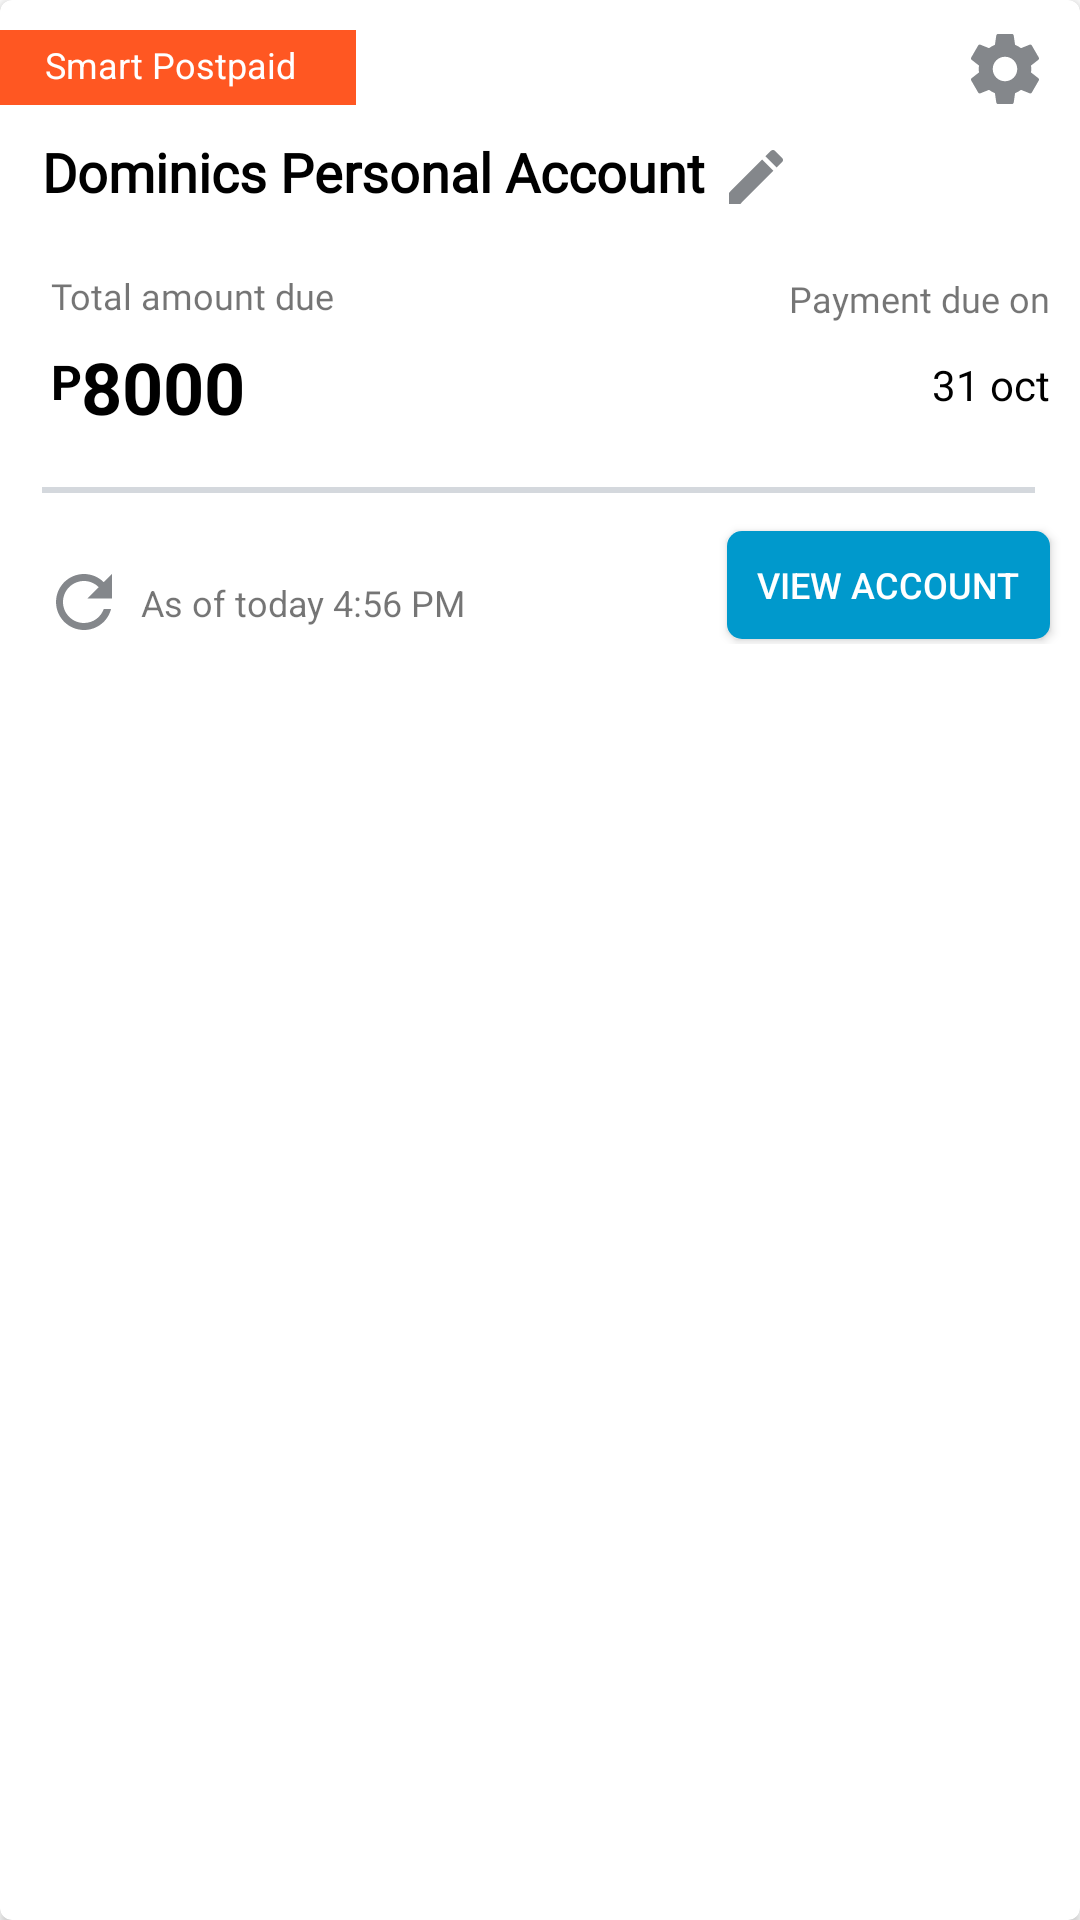

Layout XML and referenced resources for this Android screen:
<!-- AndroidManifest.xml: application theme Theme.MyAndroidApp -->
<!-- res/layout/transaction_layout.xml -->
<?xml version="1.0" encoding="utf-8"?>

<androidx.cardview.widget.CardView xmlns:android="http://schemas.android.com/apk/res/android"
    xmlns:card_view="http://schemas.android.com/apk/res-auto"
    xmlns:tools="http://schemas.android.com/tools"
    android:id="@+id/transaction_view"
    android:layout_width="wrap_content"
    android:layout_height="wrap_content"
    android:layout_margin="15dp"
    android:visibility="visible"
    card_view:cardCornerRadius="4dp">

    <RelativeLayout
        android:layout_width="match_parent"
        android:layout_height="wrap_content"
        android:paddingBottom="13dp"
        android:visibility="visible">

        <TextView
            android:id="@+id/accountType"
            android:layout_width="wrap_content"
            android:layout_height="25dp"
            android:layout_alignParentTop="true"
            android:layout_marginTop="10dp"
            android:background="@color/deep_orange_500"

            android:gravity="center_vertical"
            android:paddingStart="15dp"
            android:paddingTop="3dp"
            android:paddingEnd="20dp"
            android:paddingBottom="5dp"
            android:text="@string/acount_type"
            android:textColor="@android:color/white"
            android:textSize="12sp" />


        <ImageButton
            android:id="@+id/settingBtn"
            android:layout_width="30dp"
            android:layout_height="30dp"
            android:layout_alignParentTop="true"
            android:layout_alignParentEnd="true"
            android:layout_marginTop="8dp"
            android:layout_marginEnd="10dp"
            android:layout_marginBottom="3dp"
            android:background="@color/white"
            card_view:srcCompat="@drawable/ic_settings_black_24dp" />

        <TextView
            android:id="@+id/userAccountName"
            android:layout_width="wrap_content"
            android:layout_height="wrap_content"
            android:layout_below="@+id/accountType"
            android:layout_alignParentStart="true"
            android:layout_marginStart="14dp"
            android:layout_marginTop="10dp"
            android:fontFamily="@font/montserrat"
            android:text="@string/user_acount_name"
            android:textColor="@color/dark_black"
            android:textSize="18sp"
            android:textStyle="bold" />

        <ImageButton
            android:id="@+id/editNameBtn"
            android:layout_width="wrap_content"
            android:layout_height="wrap_content"
            android:layout_below="@+id/accountType"
            android:layout_marginStart="5dp"
            android:layout_marginTop="12dp"
            android:layout_toEndOf="@+id/userAccountName"
            android:background="@color/cardview_light_background"
            card_view:srcCompat="@drawable/ic_edit_black_24dp" />

        <TextView
            android:id="@+id/paymentAmountText"
            android:layout_width="wrap_content"
            android:layout_height="wrap_content"
            android:layout_below="@+id/userAccountName"
            android:layout_alignParentStart="true"
            android:layout_marginStart="17dp"
            android:layout_marginTop="21dp"
            android:fontFamily="@font/montserrat"
            android:text="@string/payment_amount_text"
            android:textSize="12sp" />

        <TextView
            android:id="@+id/paymentDateText"
            android:layout_width="wrap_content"
            android:layout_height="wrap_content"
            android:layout_below="@+id/userAccountName"
            android:layout_alignParentEnd="true"
            android:layout_marginTop="22dp"
            android:layout_marginEnd="10dp"
            android:fontFamily="@font/montserrat"
            android:text="@string/payment_date_text"
            android:textSize="12sp" />

        <TextView
            android:id="@+id/paymentDate"
            android:layout_width="wrap_content"
            android:layout_height="wrap_content"
            android:layout_below="@+id/paymentDateText"
            android:layout_alignParentEnd="true"
            android:layout_marginTop="11dp"
            android:layout_marginEnd="10dp"
            android:text="@string/payment_date"
            android:textColor="@color/dark_black"
            android:textSize="14sp" />

        <TextView
            android:id="@+id/paymentAmount"
            android:layout_width="wrap_content"
            android:layout_height="wrap_content"
            android:layout_below="@+id/paymentAmountText"
            android:layout_alignParentStart="true"
            android:layout_marginStart="27dp"
            android:layout_marginTop="6dp"
            android:text="@string/payment_amount"
            android:textColor="@color/dark_black"
            android:textSize="24sp"
            android:textStyle="bold" />

        <TextView
            android:id="@+id/amountSuffix"
            android:layout_width="wrap_content"
            android:layout_height="wrap_content"

            android:layout_below="@+id/userAccountName"

            android:layout_alignParentStart="true"
            android:layout_marginStart="17dp"
            android:layout_marginTop="47dp"
            android:text="@string/amount_suffix"
            android:textColor="@color/dark_black"
            android:textSize="16sp"
            android:textStyle="bold" />

        <ImageView
            android:id="@+id/renewImage"
            android:layout_width="wrap_content"
            android:layout_height="wrap_content"
            android:layout_below="@+id/paymentAmountText"
            android:layout_alignParentStart="true"
            android:layout_marginStart="14dp"
            android:layout_marginTop="80dp"
            card_view:srcCompat="@drawable/ic_refresh_black_24dp" />

        <TextView
            android:id="@+id/dateText"
            android:layout_width="wrap_content"
            android:layout_height="wrap_content"
            android:layout_below="@+id/paymentAmountText"
            android:layout_marginStart="5dp"
            android:layout_marginTop="86dp"

            android:layout_toEndOf="@+id/renewImage"
            android:text="@string/date_text"
            android:textSize="12sp" />

        <Button
            android:id="@+id/viewAccount"
            android:layout_width="wrap_content"
            android:layout_height="36dp"
            android:layout_below="@+id/paymentDateText"

            android:layout_alignBaseline="@+id/dateText"
            android:layout_alignParentEnd="true"
            android:layout_marginTop="69dp"
            android:layout_marginEnd="10dp"
            android:background="@drawable/button_corner"
            android:paddingStart="10dp"
            android:paddingEnd="10dp"
            android:text="@string/view_account"
            android:textAlignment="center"
            android:textColor="@color/cardview_light_background"
            android:textSize="12sp" />

        <View
            android:id="@+id/divider"
            android:layout_width="match_parent"
            android:layout_height="2dp"
            android:layout_below="@+id/userAccountName"
            android:layout_alignParentStart="true"
            android:layout_marginStart="14dp"
            android:layout_marginTop="93dp"
            android:layout_marginEnd="15dp"
            android:background="@color/focus" />

    </RelativeLayout>


</androidx.cardview.widget.CardView>
<!-- resources referenced by this layout -->
<resources>
  <color name="dark_black">#000000</color>
  <color name="deep_orange_500">#ff5722</color>
  <color name="focus">#d4d8dd</color>
  <color name="white">#ffffff</color>
  <!-- drawable button_corner (drawable-v24) -->
  <?xml version="1.0" encoding="utf-8"?>
  
  <shape xmlns:android="http://schemas.android.com/apk/res/android"
      android:shape="rectangle" android:padding="8dp">
      
      <solid android:color="@android:color/holo_blue_dark"/>
      <corners android:radius="5dp"/>
  </shape>
  <!-- drawable ic_edit_black_24dp (drawable-v24) -->
  <vector android:height="24dp" android:tint="#84878b"
      android:viewportHeight="24.0" android:viewportWidth="24.0"
      android:width="24dp" xmlns:android="http://schemas.android.com/apk/res/android">
      <path android:fillColor="#FF000000" android:pathData="M3,17.25V21h3.75L17.81,9.94l-3.75,-3.75L3,17.25zM20.71,7.04c0.39,-0.39 0.39,-1.02 0,-1.41l-2.34,-2.34c-0.39,-0.39 -1.02,-0.39 -1.41,0l-1.83,1.83 3.75,3.75 1.83,-1.83z"/>
  </vector>
  <!-- drawable ic_refresh_black_24dp (drawable-v24) -->
  <vector android:height="28dp"  android:viewportHeight="24.0"
      android:viewportWidth="24.0" android:width="28dp" xmlns:android="http://schemas.android.com/apk/res/android">
      <path android:fillColor="#84878b" android:pathData="M17.65,6.35C16.2,4.9 14.21,4 12,4c-4.42,0 -7.99,3.58 -7.99,8s3.57,8 7.99,8c3.73,0 6.84,-2.55 7.73,-6h-2.08c-0.82,2.33 -3.04,4 -5.65,4 -3.31,0 -6,-2.69 -6,-6s2.69,-6 6,-6c1.66,0 3.14,0.69 4.22,1.78L13,11h7V4l-2.35,2.35z"/>
  </vector>
  <string name="acount_type">Smart Postpaid</string>
  <string name="amount_suffix">P</string>
  <string name="date_text">As of today 4:56 PM</string>
  <string name="payment_amount">8000</string>
  <string name="payment_amount_text">Total amount due</string>
  <string name="payment_date">31 oct</string>
  <string name="payment_date_text">Payment due on</string>
  <string name="user_acount_name">Dominics Personal Account</string>
  <string name="view_account">View Account</string>
  <style name="Theme.MyAndroidApp" parent="Theme.MaterialComponents.DayNight.DarkActionBar">
          
          <item name="colorPrimary">@color/purple_500</item>
          <item name="colorPrimaryVariant">@color/purple_700</item>
          <item name="colorOnPrimary">@color/white</item>
          
          <item name="colorSecondary">@color/teal_200</item>
          <item name="colorSecondaryVariant">@color/teal_700</item>
          <item name="colorOnSecondary">@color/black</item>
          
          <item name="android:statusBarColor" tools:targetApi="l">?attr/colorPrimaryVariant</item>
          
      </style>
  <color name="purple_500">#9c27b0</color>
  <color name="purple_700">#7b1fa2</color>
  <color name="teal_200">#80cbc4</color>
  <color name="teal_700">#00796b</color>
  <color name="black">#000000</color>
</resources>
